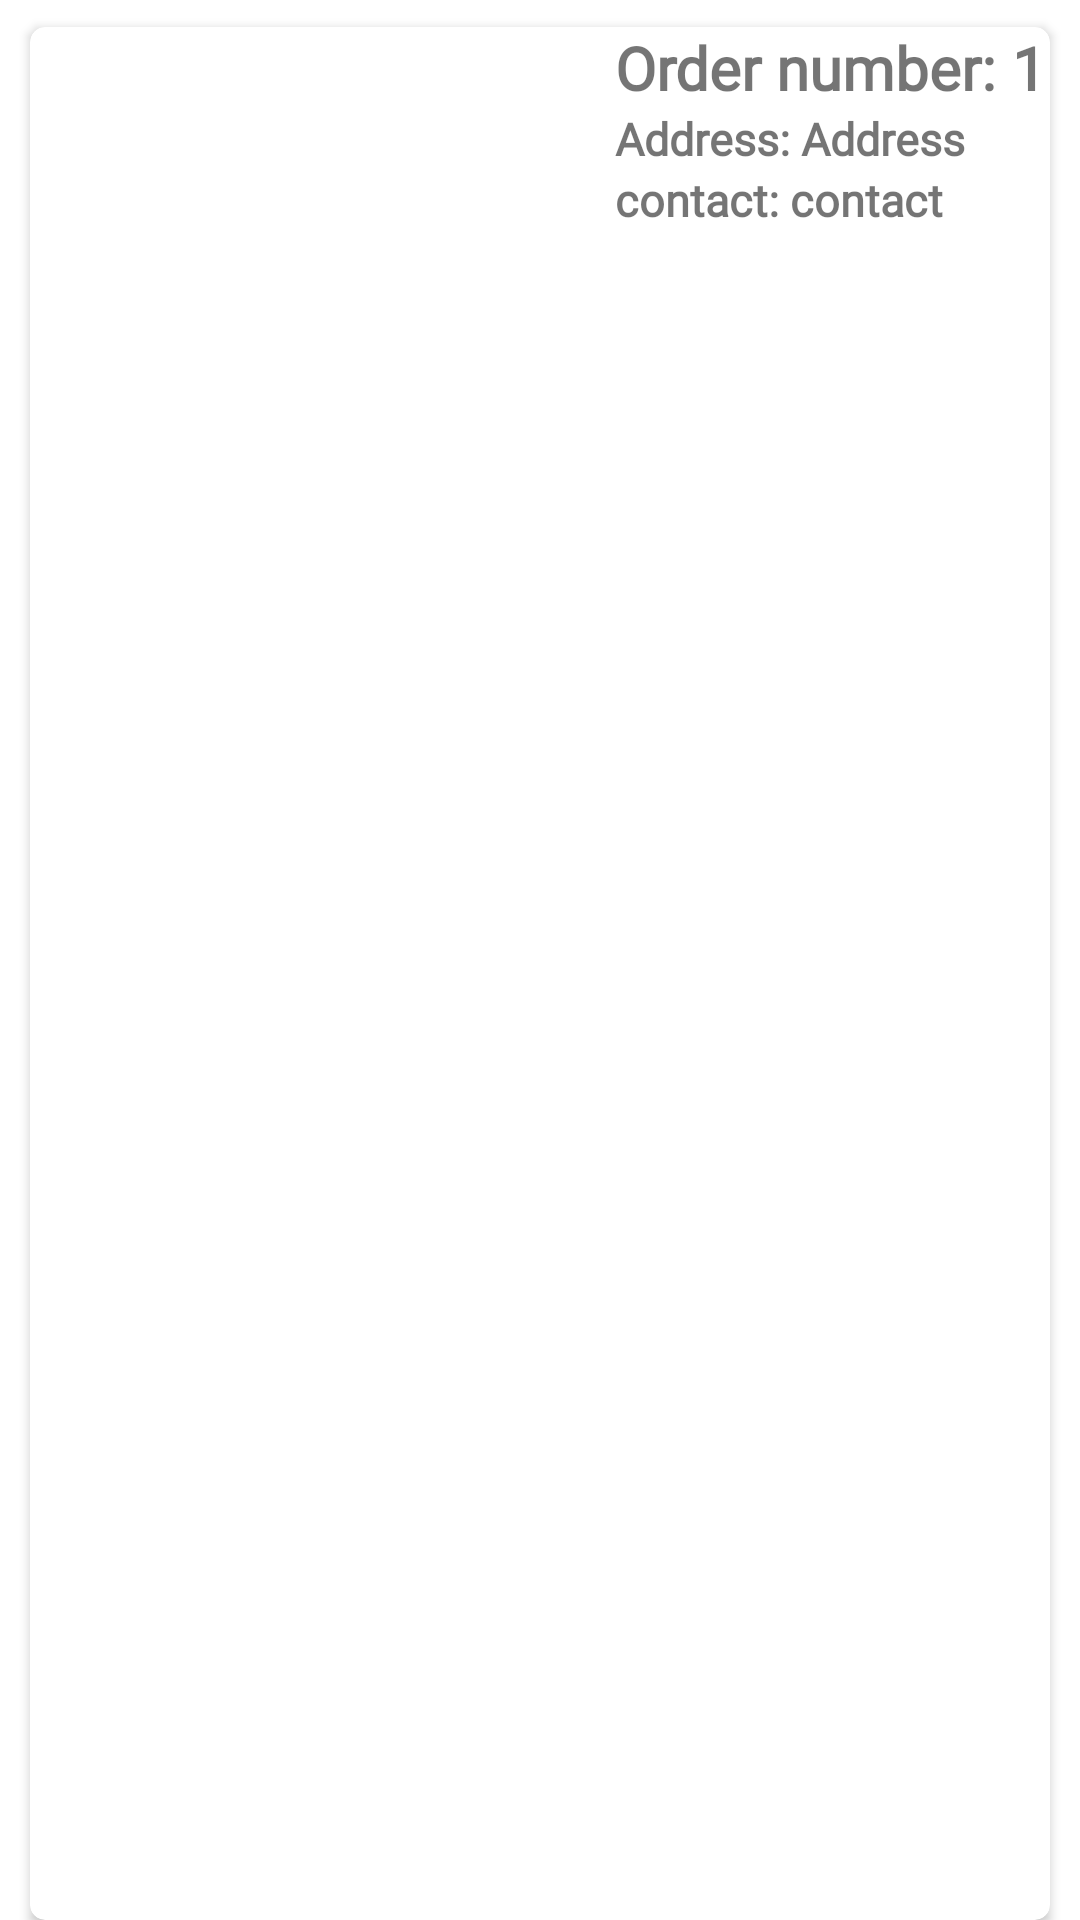

Android layout source for this screen:
<!-- AndroidManifest.xml: application theme Theme.Petshop -->
<!-- res/layout/sample_order.xml -->
<?xml version="1.0" encoding="utf-8"?>
<LinearLayout
    xmlns:android="http://schemas.android.com/apk/res/android"
    xmlns:app="http://schemas.android.com/apk/res-auto"
    android:layout_width="match_parent"
    android:layout_height="144dp"
    android:layout_below="@+id/radiogroup">
    <androidx.cardview.widget.CardView
        android:layout_width="match_parent"
        android:layout_height="match_parent"
        android:layout_marginLeft="10dp"
        android:layout_marginTop="9dp"
        android:layout_marginRight="10dp"
        app:cardCornerRadius="5dp"
        app:cardMaxElevation="5dp">
        <LinearLayout
            android:layout_width="wrap_content"
            android:layout_height="match_parent">
            <ImageView
                android:id="@+id/oimage"
                android:layout_width="190dp"
                android:layout_height="match_parent"
                android:layout_weight="1"
                android:src="@drawable/goldenretriever">
            </ImageView>
            <LinearLayout
                android:layout_width="match_parent"
                android:layout_height="wrap_content"
                android:layout_marginLeft="5dp"
                android:orientation="vertical">
                <LinearLayout
                    android:layout_width="match_parent"
                    android:layout_height="wrap_content"
                    android:orientation="horizontal">
                    <TextView
                        android:id="@+id/order"
                        android:layout_width="wrap_content"
                        android:layout_height="match_parent"
                        android:fontFamily="@font/amaranth_italic"
                        android:text="Order number: "
                        android:textSize="20dp"
                        android:textStyle="bold">
                    </TextView>
                    <TextView
                        android:id="@+id/orderno"
                        android:layout_width="wrap_content"
                        android:layout_height="match_parent"
                        android:fontFamily="@font/amaranth_italic"
                        android:text="1"
                        android:textSize="20dp"
                        android:textStyle="bold">
                    </TextView>
                </LinearLayout>
                <LinearLayout
                    android:layout_width="match_parent"
                    android:layout_height="wrap_content"
                    android:orientation="horizontal">
                    <TextView
                        android:id="@+id/addressname"
                        android:layout_width="wrap_content"
                        android:layout_height="wrap_content"
                        android:fontFamily="@font/amaranth_italic"
                        android:text="Address: "
                        android:textSize="15dp"
                        android:textStyle="bold">
                    </TextView>
                    <TextView
                        android:id="@+id/address"
                        android:layout_width="wrap_content"
                        android:layout_height="wrap_content"
                        android:fontFamily="@font/amaranth_italic"
                        android:text="Address"
                        android:textSize="15dp"
                        android:textStyle="bold">
                    </TextView>
                </LinearLayout>
                <LinearLayout
                    android:layout_width="match_parent"
                    android:layout_height="wrap_content"
                    android:orientation="horizontal">
                    <TextView
                        android:id="@+id/phonename"
                        android:layout_width="wrap_content"
                        android:layout_height="wrap_content"
                        android:fontFamily="@font/amaranth_italic"
                        android:text="contact: "
                        android:textSize="15dp"
                        android:textStyle="bold">
                    </TextView>
                    <TextView
                        android:id="@+id/phone"
                        android:layout_width="wrap_content"
                        android:layout_height="wrap_content"
                        android:fontFamily="@font/amaranth_italic"
                        android:text="contact"
                        android:textSize="15dp"
                        android:textStyle="bold">
                    </TextView>
                </LinearLayout>
            </LinearLayout>
        </LinearLayout>
    </androidx.cardview.widget.CardView>
</LinearLayout>
<!-- resources referenced by this layout -->
<resources>
  <style name="Theme.Petshop" parent="Theme.MaterialComponents.DayNight">
          
          <item name="colorPrimary">@color/purple_700</item>
          <item name="colorPrimaryVariant">@color/black</item>
          <item name="colorOnPrimary">@color/white</item>
          
          <item name="colorSecondary">@color/teal_200</item>
          <item name="colorSecondaryVariant">@color/teal_700</item>
          <item name="colorOnSecondary">@color/black</item>
          
          <item name="android:statusBarColor" tools:targetApi="l">?attr/colorPrimaryVariant</item>
          
      </style>
  <!-- not gathered from this repository: default colours our renderer supplied (Android Studio template values) -->
  <color name="purple_700">#FF3700B3</color>
  <color name="teal_200">#FF03DAC5</color>
  <color name="teal_700">#FF018786</color>
  <color name="black">#FF000000</color>
  <color name="white">#FFFFFFFF</color>
</resources>
